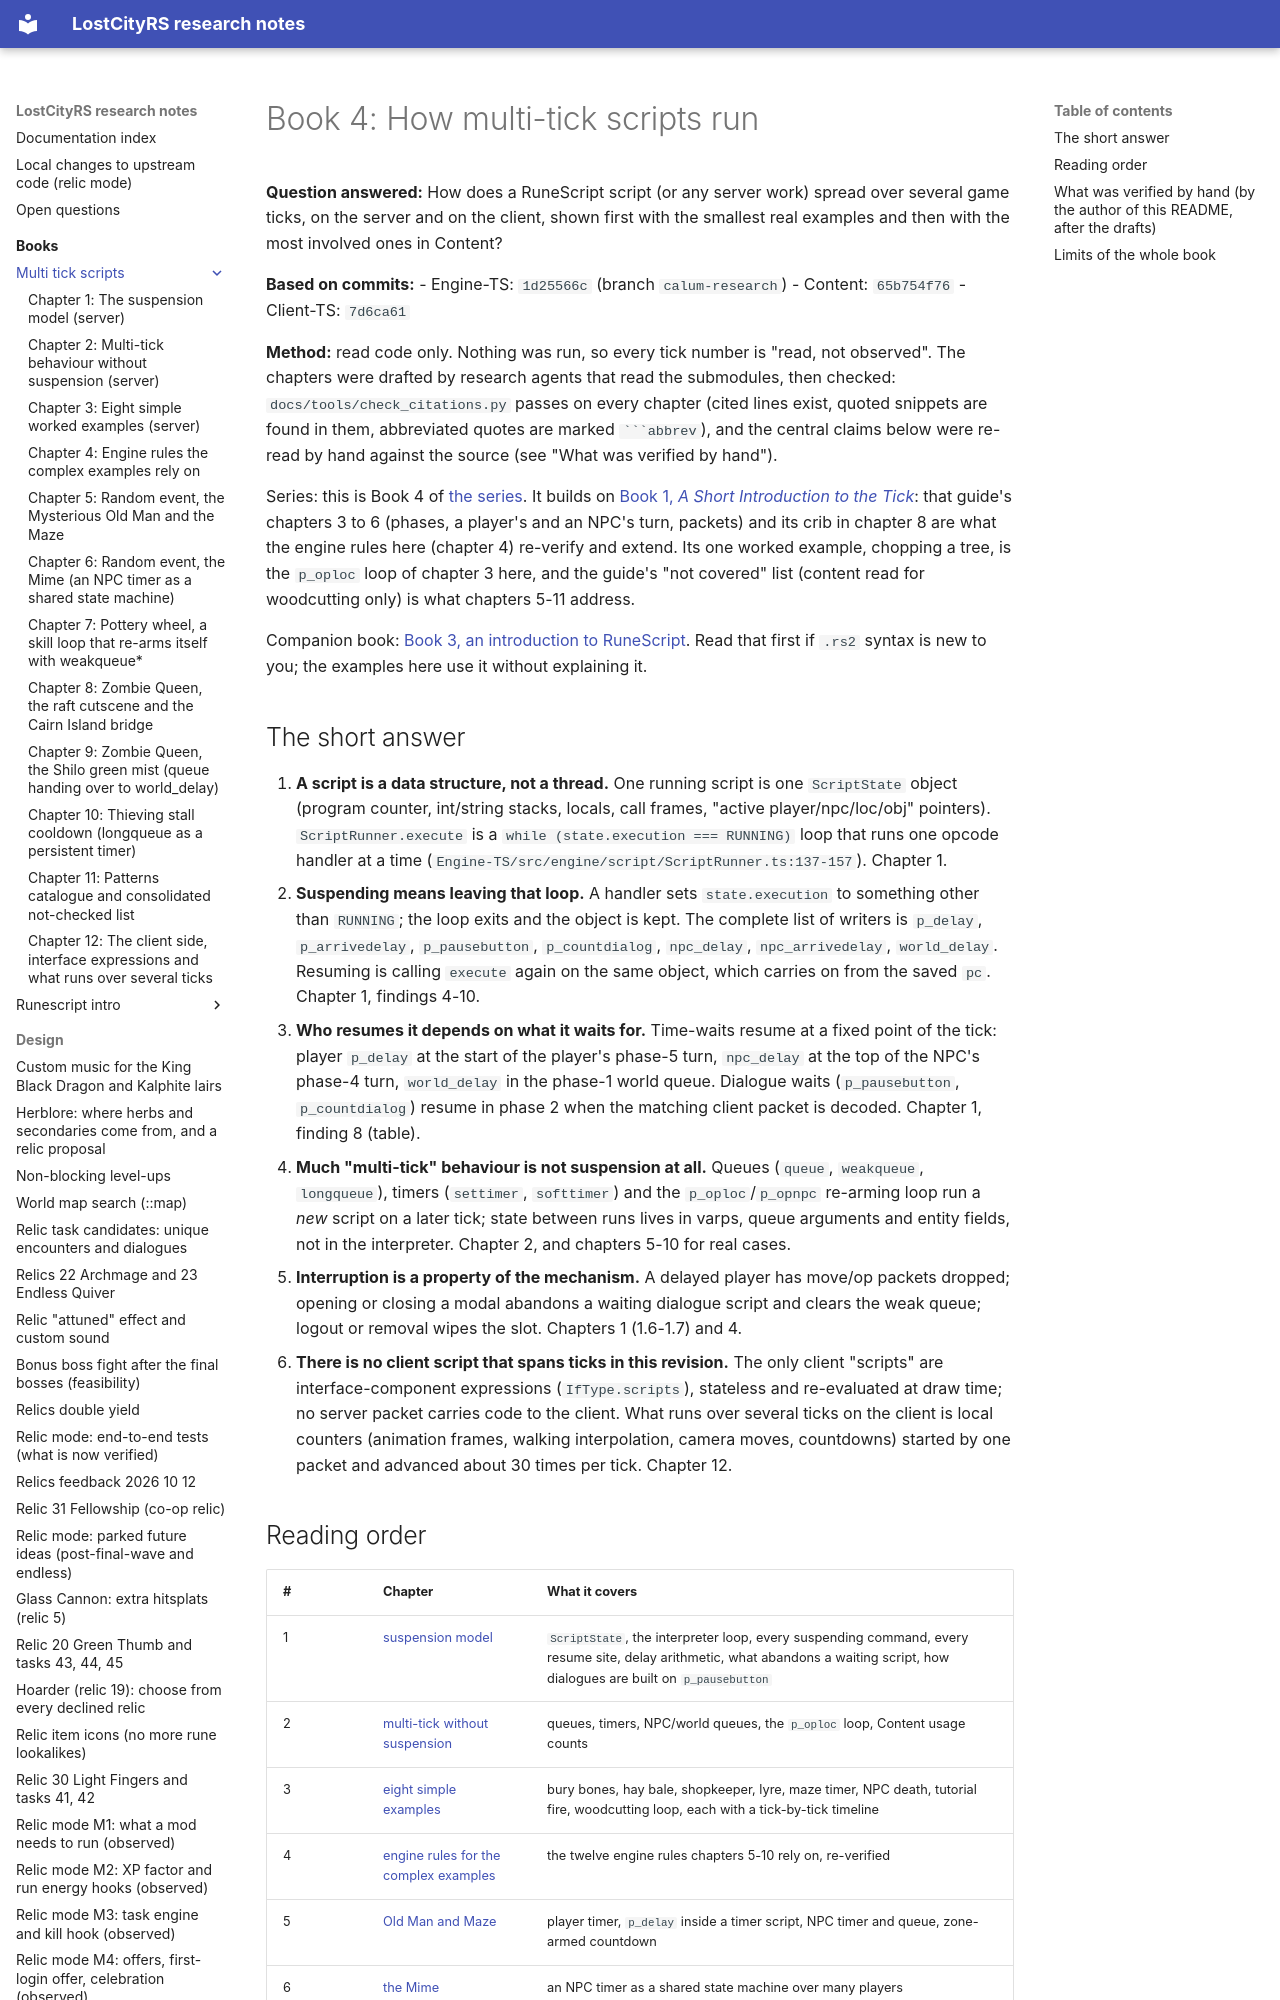

repository: calum/LostCityRs · page: books/multi-tick-scripts/index.html · generator: mkdocs

# Book 4: How multi-tick scripts run

**Question answered:** How does a RuneScript script (or any server work) spread over several game ticks, on the server and on the client, shown first with the smallest real examples and then with the most involved ones in Content?

**Based on commits:**
- Engine-TS: `1d25566c` (branch `calum-research`)
- Content: `65b754f76`
- Client-TS: `7d6ca61`

**Method:** read code only. Nothing was run, so every tick number is "read, not observed". The chapters were drafted by research agents that read the submodules, then checked: `docs/tools/check_citations.py` passes on every chapter (cited lines exist, quoted snippets are found in them, abbreviated quotes are marked ```` ```abbrev ````), and the central claims below were re-read by hand against the source (see "What was verified by hand").

Series: this is Book 4 of [the series](../README.md). It builds on [Book 1, *A Short Introduction to the Tick*](../../guide/a-short-introduction-to-the-tick.md): that guide's chapters 3 to 6 (phases, a player's and an NPC's turn, packets) and its crib in chapter 8 are what the engine rules here (chapter 4) re-verify and extend. Its one worked example, chopping a tree, is the `p_oploc` loop of chapter 3 here, and the guide's "not covered" list (content read for woodcutting only) is what chapters 5-11 address.

Companion book: [Book 3, an introduction to RuneScript](../runescript-intro/README.md). Read that first if `.rs2` syntax is new to you; the examples here use it without explaining it.
